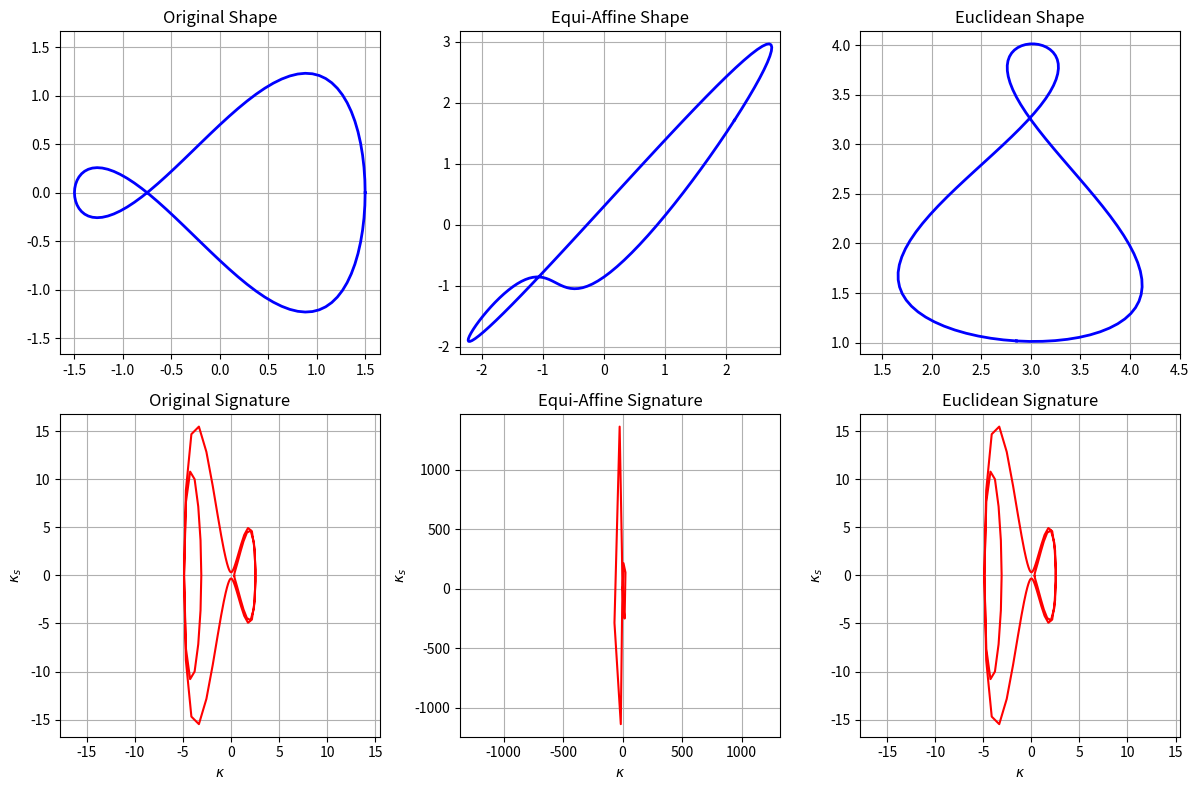

Here is the Python script that generated this plot:
import numpy as np
import math
import matplotlib.pyplot as plt


A = 1.5
B = 0.7
K = 0.3
K = 2
SAMPLES = 100


def get_equi_affine_curve(curve):
    equi_affine_values = [np.random.uniform(0.5,1.5),np.random.uniform(0,1),np.random.uniform(0.5,1.5)]
    # condition for equi affine transformation is determinant = 1
    # so in matrix [a,b]
    #              [c,d]
    # assuming a!= 0
    # d = (1+bc)/a
    equi_affine_values.append((1+equi_affine_values[1]*equi_affine_values[2])/equi_affine_values[0])
    equi_affine_matrix = np.array([[equi_affine_values[0],equi_affine_values[1]],[equi_affine_values[2],equi_affine_values[3]]])
    equi_affine_curve = equi_affine_matrix @ np.vstack((curve[0].copy(),curve[1].copy()))
    equi_affine_kappa = get_kappa(equi_affine_curve[0],equi_affine_curve[1])
    return equi_affine_curve,equi_affine_kappa

def get_euclidian_curve(curve):
    rotation_deg = np.random.uniform(0,np.pi*2)
    rotation_matrix = np.array([[math.cos(rotation_deg),-math.sin(rotation_deg)],[math.sin(rotation_deg), math.cos(rotation_deg)]])
    translation_vec = np.array([[np.random.uniform(0,5)],[np.random.uniform(0,5)]])
    euclidian_curve = rotation_matrix @ np.vstack((curve[0].copy(),curve[1].copy()))
    euclidian_curve += translation_vec
    euclidian_kappa = get_kappa(euclidian_curve[0],euclidian_curve[1])
    return euclidian_curve,euclidian_kappa

def sample_curve():
    deg = np.linspace(0,2*np.pi,SAMPLES,endpoint=False)
    x = [A*math.cos(deg) for deg in deg]
    y = [B*math.sin(deg)*(1+K*math.cos(deg)) for deg in  deg]
    return np.array(x),np.array(y)

def get_kappa(x,y):
    dx = get_periodic_gradient(x)
    dy = get_periodic_gradient(y)
    dxx = get_periodic_gradient(dx)
    dyy = get_periodic_gradient(dy)

    kappa = ( dx * dyy - dy*dxx) / ((np.square(dx) + np.square(dy))**(3/2))
    
    ds_dt = np.sqrt( np.square(dx.copy()) + np.square(dy.copy()))
    dk_dt = get_periodic_gradient(kappa)

    kappa_s = dk_dt / ds_dt

    return kappa, kappa_s

def get_periodic_gradient(arr):
    # Using this instead of np.gradient since it does not handle the fact that the graph is a closed loop well
    # and calculates the last and first derivitive wrong
    return (np.roll(arr, -1) - np.roll(arr, 1)) / 2


def plot_curve(curves):
    num_plots = len(curves)
    # Create a grid: 2 rows (shape vs. signature), num_plots columns
    fig, axes = plt.subplots(2, num_plots, figsize=(4 * num_plots, 8))

    # If num_plots is 1, axes is 1D, so we force it to 2D for consistency
    if num_plots == 1:
        axes = axes.reshape(2, 1)

    labels = ["Original", "Equi-Affine", "Euclidean"]

    for i, (curve_data, signature_data) in enumerate(curves):
        # --- Top Row: The Closed Curve (x vs y) ---
        ax_curve = axes[0, i]
        
        # Close the loop for visualization by appending the first point to the end
        x_plot = np.append(curve_data[0], curve_data[0][0])
        y_plot = np.append(curve_data[1], curve_data[1][0])
        
        ax_curve.plot(x_plot, y_plot, color='blue', linewidth=2)
        ax_curve.set_title(f"{labels[i]} Shape")
        ax_curve.axis('equal') 
        ax_curve.grid(True)

        # --- Bottom Row: The Signature Curve (kappa vs kappa_s) ---
        ax_sig = axes[1, i]
        
        kappa = signature_data[0]
        kappa_s = signature_data[1]
        
        # Plot kappa on x-axis and kappa_s on y-axis
        ax_sig.plot(kappa, kappa_s, color='red', linewidth=1.5)
        ax_sig.set_title(f"{labels[i]} Signature")
        ax_sig.set_xlabel(r"$\kappa$")
        ax_sig.set_ylabel(r"$\kappa_s$")
        ax_sig.grid(True)
        ax_sig.axis('equal')

    plt.tight_layout()
    plt.show()

def demonstrate_cartan():
    curve = sample_curve()
    kappa = get_kappa(curve[0],curve[1])

    equi_affine_curve, equi_affine_kappa = get_equi_affine_curve(curve)

    euclidian_curve, euclidian_kappa = get_euclidian_curve(curve)

    plot_curve([(curve,kappa),(equi_affine_curve,equi_affine_kappa),(euclidian_curve,euclidian_kappa)])




if __name__ == "__main__":
    demonstrate_cartan()

